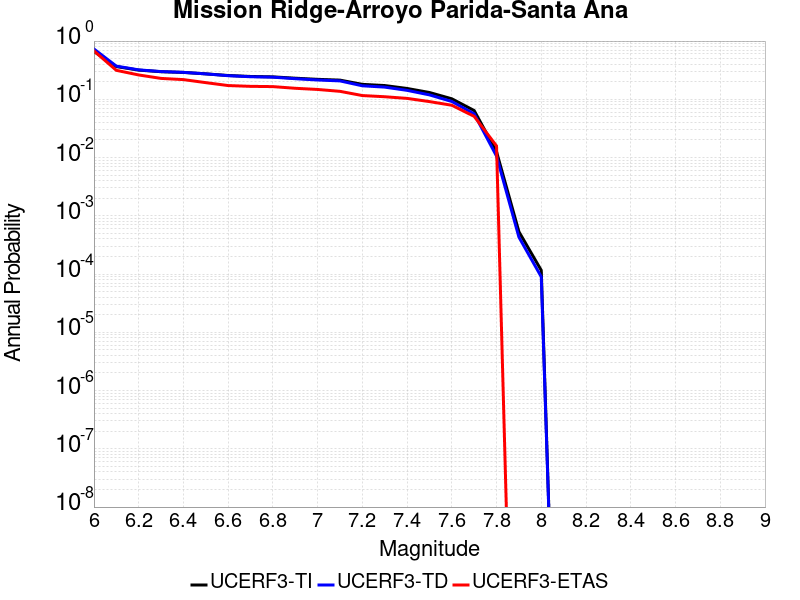

The data file committed next to this chart (first rows):
Magnitude, UCERF3-TI Prob, UCERF3-TD Prob, UCERF3-ETAS Prob
6.0, 0.663, 0.7304, 0.6784
6.1, 0.3646, 0.3717, 0.3146
6.2, 0.3172, 0.3203, 0.2619
6.3, 0.2978, 0.2994, 0.2285
6.4, 0.2894, 0.2903, 0.2179
6.5, 0.2736, 0.2731, 0.1933
6.6, 0.2563, 0.2543, 0.1722
6.7, 0.2468, 0.244, 0.167
6.8, 0.2429, 0.2398, 0.1652
6.9, 0.2304, 0.2258, 0.1547
7.0, 0.2203, 0.2146, 0.1476
7.1, 0.2135, 0.2071, 0.1371
7.2, 0.1807, 0.1706, 0.116
7.3, 0.1723, 0.1619, 0.1107
7.4, 0.1536, 0.1425, 0.1037
7.5, 0.1309, 0.1192, 0.09139
7.6, 0.1021, 0.09174, 0.07909
7.7, 0.06414, 0.05628, 0.05097
7.8, 0.0126, 0.0106, 0.01582
7.9, 5.3397065E-4, 4.307071E-4, 0.0
8.0, 1.15923154E-4, 8.970751E-5, 0.0
